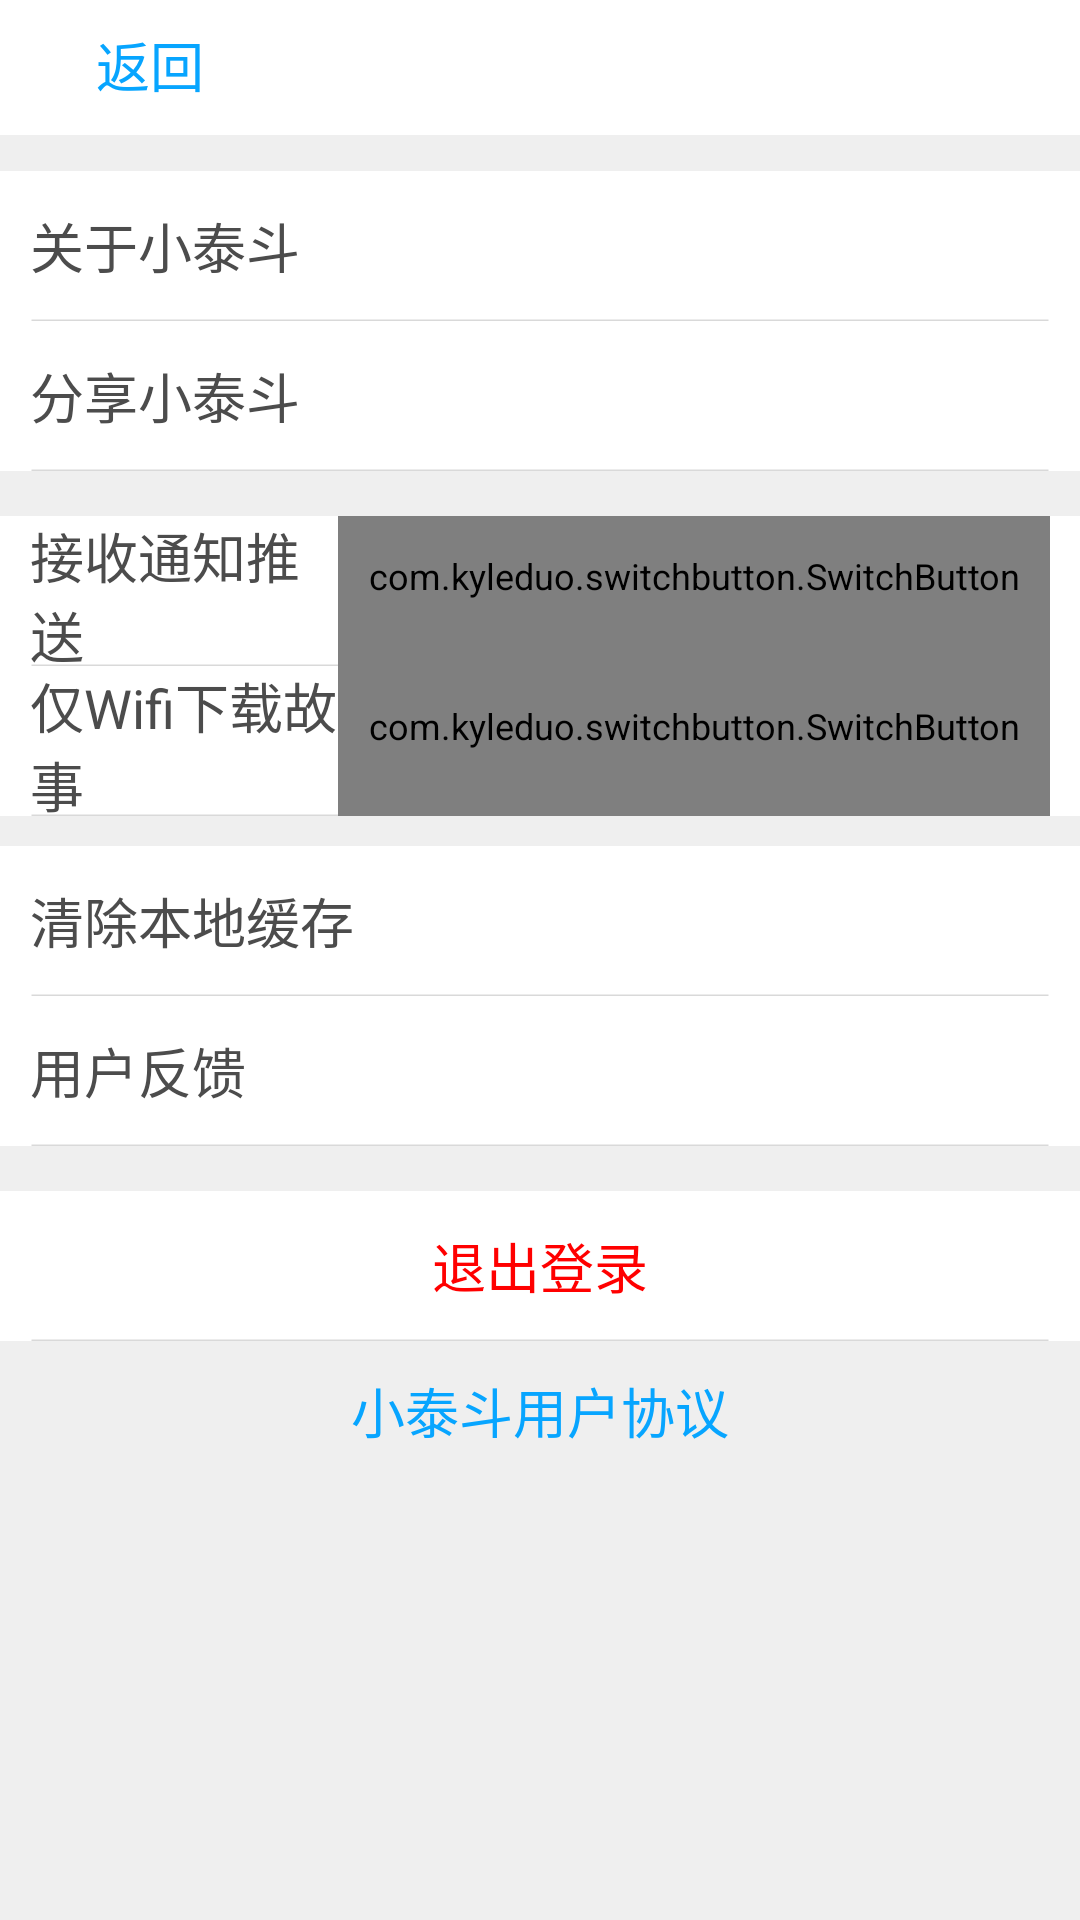

Produce the Android XML layout that renders to this screen, including the resource entries it uses.
<!-- AndroidManifest.xml: application theme AppTheme -->
<!-- res/layout/activity_setting.xml -->
<?xml version="1.0" encoding="utf-8"?>
<LinearLayout xmlns:android="http://schemas.android.com/apk/res/android"
    xmlns:tools="http://schemas.android.com/tools"
    xmlns:app="http://schemas.android.com/apk/res-auto"
    android:background="@color/appbg"
    android:layout_width="match_parent"
    android:layout_height="match_parent"
    android:orientation="vertical"
    tools:context=".view.activity.SettingActivity">
    <include layout="@layout/layout_title_top" />
    <LinearLayout
        android:layout_marginTop="10dp"
        android:id="@+id/layout_about"
        android:layout_width="match_parent"
        android:layout_height="50dp"
        android:orientation="horizontal"
        android:background="@drawable/bg_line2"
        android:gravity="center_vertical"
        >

        <TextView
            style="@style/AppTitleStyle"
            android:gravity="center_vertical"
            android:text="关于小泰斗"
            android:layout_width="0dp"
            android:layout_weight="1"
            android:layout_height="match_parent" />
        <ImageView
            android:src="@drawable/icon_arrow_right"
            android:layout_width="20dp"
            android:layout_height="20dp"
            android:tint="@color/garyLine"
            />
    </LinearLayout>
    <LinearLayout
        android:id="@+id/layout_share"
        android:layout_width="match_parent"
        android:layout_height="50dp"
        android:orientation="horizontal"
        android:background="@drawable/bg_line2"
        android:gravity="center_vertical"
        >

        <TextView
            style="@style/AppTitleStyle"
            android:gravity="center_vertical"
            android:text="分享小泰斗"
            android:layout_width="0dp"
            android:layout_weight="1"
            android:layout_height="match_parent" />
        <ImageView
            android:src="@drawable/icon_arrow_right"
            android:layout_width="20dp"
            android:layout_height="20dp"
            android:tint="@color/garyLine"
            />
    </LinearLayout>

    <LinearLayout
        android:layout_marginTop="15dp"
        android:layout_width="match_parent"
        android:layout_height="50dp"
        android:orientation="horizontal"
        android:background="@drawable/bg_line2"
        android:gravity="center_vertical"
        >

        <TextView
            style="@style/AppTitleStyle"
            android:gravity="center_vertical"
            android:text="接收通知推送"
            android:layout_width="0dp"
            android:layout_weight="1"
            android:layout_height="match_parent" />

        <com.kyleduo.switchbutton.SwitchButton
            android:id="@+id/sb_info"
            style="@style/SwitchButtonStyle"
            android:layout_width="wrap_content"
            android:layout_height="match_parent"
            android:textColor="@color/custom_text_state_color"
            android:textSize="16dp"
            app:kswTextOff="关"
            app:kswTextOn="开"
            app:kswBackColor="@color/appgreen"
            app:kswTintColor="@color/white"
            />

    </LinearLayout>
    <LinearLayout
        android:layout_width="match_parent"
        android:layout_height="50dp"
        android:orientation="horizontal"
        android:background="@drawable/bg_line2"
        android:gravity="center_vertical"
        >

        <TextView
            style="@style/AppTitleStyle"
            android:gravity="center_vertical"
            android:text="仅Wifi下载故事"
            android:layout_width="0dp"
            android:layout_weight="1"
            android:layout_height="match_parent" />

        <com.kyleduo.switchbutton.SwitchButton
            android:id="@+id/sb_ablum"
            style="@style/SwitchButtonStyle"
            android:layout_width="wrap_content"
            android:layout_height="match_parent"
            android:textColor="@color/custom_text_state_color"
            android:textSize="16dp"
            app:kswTextOff="关"
            app:kswTextOn="开"
            app:kswBackColor="@color/appgreen"
            app:kswTintColor="@color/white"
            />

    </LinearLayout>

    <LinearLayout
        android:layout_marginTop="10dp"
        android:id="@+id/layout_clear"
        android:layout_width="match_parent"
        android:layout_height="50dp"
        android:orientation="horizontal"
        android:background="@drawable/bg_line2"
        android:gravity="center_vertical"
        >

        <TextView
            style="@style/AppTitleStyle"
            android:gravity="center_vertical"
            android:text="清除本地缓存"
            android:layout_width="0dp"
            android:layout_weight="1"
            android:layout_height="match_parent" />
        <ImageView
            android:src="@drawable/icon_arrow_right"
            android:layout_width="20dp"
            android:layout_height="20dp"
            android:tint="@color/garyLine"
            />
    </LinearLayout>
    <LinearLayout
        android:id="@+id/layout_feedback"
        android:layout_width="match_parent"
        android:layout_height="50dp"
        android:orientation="horizontal"
        android:background="@drawable/bg_line2"
        android:gravity="center_vertical"
        >

        <TextView
            style="@style/AppTitleStyle"
            android:gravity="center_vertical"
            android:text="用户反馈"
            android:layout_width="0dp"
            android:layout_weight="1"
            android:layout_height="match_parent" />
        <ImageView
            android:src="@drawable/icon_arrow_right"
            android:layout_width="20dp"
            android:layout_height="20dp"
            android:tint="@color/garyLine"
            />
    </LinearLayout>


    <LinearLayout
        android:layout_marginTop="15dp"
        android:background="@drawable/bg_line2"
        android:paddingLeft="15dp"
        android:paddingRight="15dp"
        android:layout_width="match_parent"
        android:layout_height="wrap_content">
    <TextView
        style="@style/AppTitleStyle"
        android:gravity="center"
        android:text="退出登录"
        android:textColor="@color/red"
        android:layout_width="0dp"
        android:layout_weight="1"
        android:layout_height="match_parent" />
    </LinearLayout>
    <TextView
        style="@style/AppTitleStyle"
        android:layout_marginTop="10dp"
        android:gravity="center"
        android:text="小泰斗用户协议"
        android:textColor="@color/titleBlue"
        android:layout_width="match_parent"
        android:layout_height="wrap_content" />
</LinearLayout>
<!-- res/layout/layout_title_top.xml (included above) -->
<?xml version="1.0" encoding="utf-8"?>
<LinearLayout xmlns:android="http://schemas.android.com/apk/res/android"
    android:layout_width="match_parent"
    android:layout_height="45dp"
    android:background="@color/white"
    android:orientation="vertical"
    android:layout_marginBottom="2dp"
    android:id="@+id/layout_title_top">

    <LinearLayout
        android:paddingLeft="10dp"
        android:paddingRight="10dp"
        android:orientation="horizontal"
        android:layout_width="match_parent"
        android:layout_height="45dp"   >
        

        <RelativeLayout
            android:id="@+id/layout_back"
            android:layout_width="60dp"
            android:layout_height="match_parent"
            >
            <FrameLayout
                android:layout_width="match_parent"
                android:layout_height="match_parent"
                android:layout_centerInParent="true">

                <RelativeLayout
                    android:id="@+id/ll"
                    android:layout_marginBottom="2dp"
                    android:layout_width="match_parent"
                    android:layout_height="match_parent"
                    android:layout_centerHorizontal="true"
                    android:gravity="center">
                    <ImageView
                        android:src="@drawable/icon_arrow_left"
                        android:scaleType="centerInside"
                        android:layout_width="20dp"
                        android:layout_height="20dp"
                        android:layout_centerVertical="true"/>
                    <TextView
                        android:layout_marginLeft="20dp"
                        android:gravity="center"
                        android:id="@+id/text_back"
                        android:layout_width="match_parent"
                        android:layout_height="match_parent"
                        android:text="返回"
                        android:textColor="@color/titleBlue"
                        android:textSize="18dp" />

                </RelativeLayout>
            </FrameLayout>
        </RelativeLayout>
        <RelativeLayout
            android:id="@+id/tag_layout_logo"
            android:layout_width="0dp"
            android:layout_weight="1"
            android:layout_height="match_parent"
            >

            <TextView
                android:id="@+id/text_title"
                style="@style/AppTitleStyle"
                android:gravity="center"
                android:text=""
                android:textSize="20dp"
                android:layout_width="match_parent"
                android:layout_height="match_parent" />

        </RelativeLayout>
        <RelativeLayout
            android:id="@+id/message"
            android:layout_width="wrap_content"
            android:layout_height="match_parent"
            >

            <TextView
                android:layout_marginRight="20dp"
                android:gravity="center"
                android:id="@+id/text_right"
                android:layout_width="wrap_content"
                android:layout_height="match_parent"
                android:text=""
                android:textSize="18dp" />
        </RelativeLayout>
    </LinearLayout>
</LinearLayout>
<!-- resources referenced by this layout -->
<resources>
  <color name="appbg">#efefef</color>
  <color name="appgreen">#4cd864</color>
  <color name="garyLine">#d9d9d9</color>
  <color name="red">#FF0000</color>
  <color name="titleBlue">#07a5ff</color>
  <color name="white">#FFFFFF</color>
  <!-- drawable bg_line2 (drawable) -->
  <?xml version="1.0" encoding="utf-8"?>
  <layer-list xmlns:android="http://schemas.android.com/apk/res/android" >
  
      <item >
          <shape android:shape="rectangle">
              <padding android:left="10dp" android:right="10dp"/>
              <solid android:color="@color/white" />
              <size android:height="50dp" />
          </shape>
      </item>
  
      <item
          android:left="0dp"
          android:right="0dp"
          android:bottom="-50dp">
          <shape android:shape="line">
              <stroke
                  android:width="1dp"
                  android:color="@color/garyLine" />
              <size android:height="1dp" />
  
          </shape>
      </item>
  
  </layer-list>
  <style name="AppTitleStyle">
          <item name="android:textColor">@color/appTextColor</item>
          <item name="android:textSize">18dp</item>
      </style>
  <style name="SwitchButtonStyle">
          <item name="android:paddingLeft">10dp</item>
          <item name="android:paddingRight">10dp</item>
          <item name="android:paddingTop">4dp</item>
          <item name="android:paddingBottom">14dp</item>
      </style>
  <style name="AppTheme" parent="Theme.AppCompat.Light.NoActionBar">
          
          
          <item name="android:actionBarSize">10px</item>
          <item name="android:textSize">12sp</item>
          <item name="android:textColor">#999999</item>
      </style>
  <color name="appTextColor">#4c4c4c</color>
</resources>
